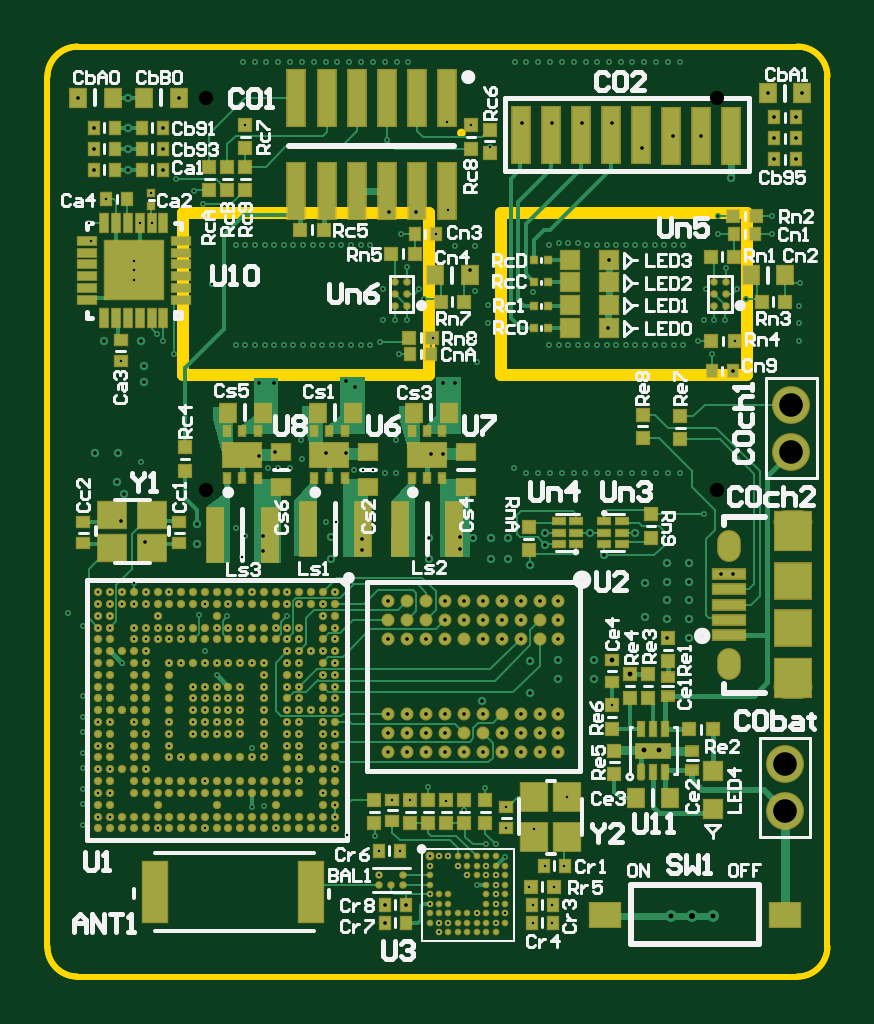
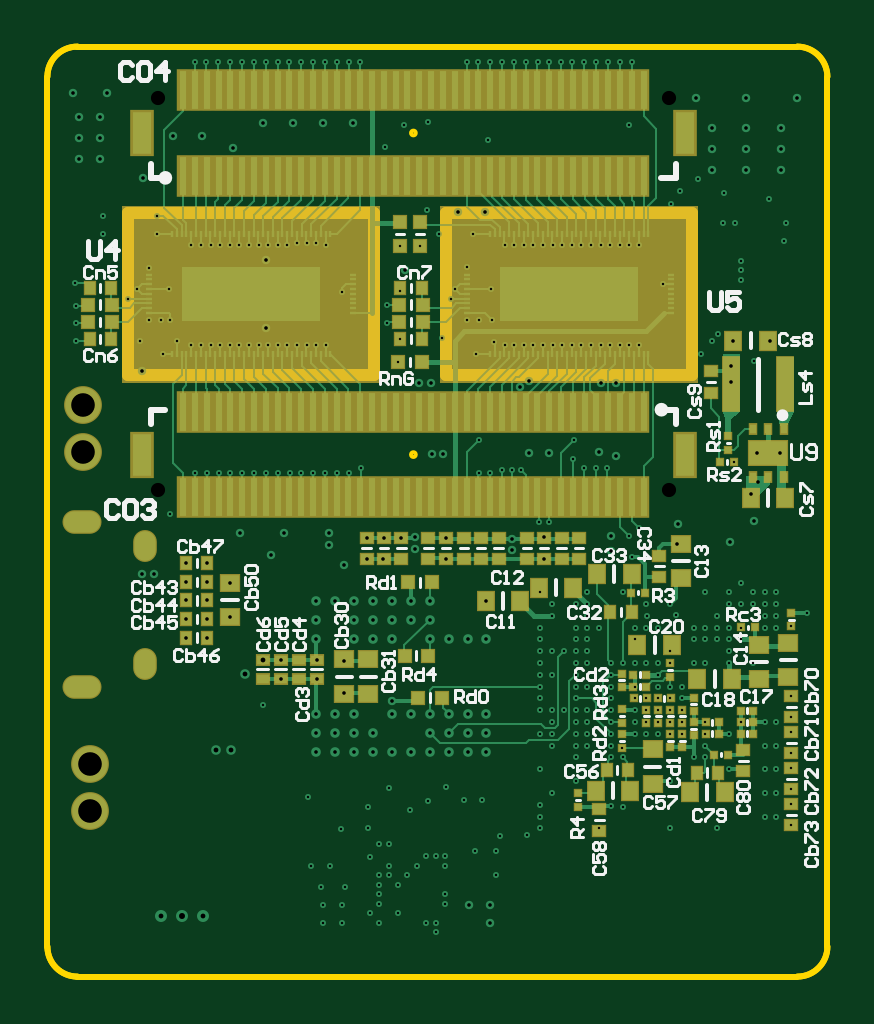
Circuit board: 13 layer files. Board 62.6 x 68.4 mm.
- drill: FlexEMG_v0r0-RoundHoles-NonPlated.TXT (149 bytes)
- drill: FlexEMG_v0r0-RoundHoles-Plated.TXT (7968 bytes)
- drill: FlexEMG_v0r0-SlotHoles-Plated.TXT (316 bytes)
- bottom_copper: FlexEMG_v0r0.GBL (43977 bytes)
- bottom_silk: FlexEMG_v0r0.GBO (25587 bytes)
- paste: FlexEMG_v0r0.GBP (7675 bytes)
- bottom_mask: FlexEMG_v0r0.GBS (11648 bytes)
- outline: FlexEMG_v0r0.GKO (675 bytes)
- outline: FlexEMG_v0r0.GM1 (11769 bytes)
- top_copper: FlexEMG_v0r0.GTL (43148 bytes)
- top_silk: FlexEMG_v0r0.GTO (40679 bytes)
- paste: FlexEMG_v0r0.GTP (16181 bytes)
- top_mask: FlexEMG_v0r0.GTS (16617 bytes)

=== drill: FlexEMG_v0r0-RoundHoles-NonPlated.TXT ===
M48
;Layer_Color=9474304
;FILE_FORMAT=2:5
INCH
;TYPE=NON_PLATED
T8F00S00C0.02362
%
T08
X-0038520Y0003594
Y0069006
X0046520
Y0003594
M30

=== drill: FlexEMG_v0r0-RoundHoles-Plated.TXT (7968 bytes, source omitted) ===
=== drill: FlexEMG_v0r0-SlotHoles-Plated.TXT ===
M48
;Layer_Color=9474304
;FILE_FORMAT=2:5
INCH
;TYPE=PLATED
T5F00S00C0.01968
T6F00S00C0.02165
%
G90
G05
T05
G00X0060571Y-0029280
M15
G01X0058012
M16
G00X0060571Y-0001720
M15
G01X0058012
M16
T06
G00X0048661Y-0025933
M15
G01Y-0024752
M16
G00X0048661Y-0006248
M15
G01Y-0005067
M16
M17
M30

=== bottom_copper: FlexEMG_v0r0.GBL (43977 bytes, source omitted) ===
=== bottom_silk: FlexEMG_v0r0.GBO (25587 bytes, source omitted) ===
=== paste: FlexEMG_v0r0.GBP (7675 bytes, source omitted) ===
=== bottom_mask: FlexEMG_v0r0.GBS (11648 bytes, source omitted) ===
=== outline: FlexEMG_v0r0.GKO ===
G04 Layer_Color=16711935*
%FSLAX25Y25*%
%MOIN*%
G70*
G01*
G75*
%ADD49C,0.01000*%
D49*
X65000Y72500D02*
G03*
X60000Y77500I-5000J0D01*
G01*
X-60000Y77500D02*
G03*
X-65000Y72500I-0J-5000D01*
G01*
Y-72500D02*
G03*
X-60000Y-77500I5000J0D01*
G01*
X60000D02*
G03*
X65000Y-72500I0J5000D01*
G01*
X-60000Y77500D02*
G03*
X-65000Y72500I125J-5125D01*
G01*
X65000Y72500D02*
G03*
X60000Y77500I-5000J0D01*
G01*
X60000Y-77500D02*
G03*
X65000Y-72500I0J5000D01*
G01*
X-65000Y-72500D02*
G03*
X-60000Y-77500I5000J0D01*
G01*
X-60000Y77500D02*
X60000D01*
X65000Y-72500D02*
Y72500D01*
X-60000Y-77500D02*
X60000D01*
X-65000Y-72500D02*
Y72500D01*
M02*

=== outline: FlexEMG_v0r0.GM1 (11769 bytes, source omitted) ===
=== top_copper: FlexEMG_v0r0.GTL (43148 bytes, source omitted) ===
=== top_silk: FlexEMG_v0r0.GTO (40679 bytes, source omitted) ===
=== paste: FlexEMG_v0r0.GTP (16181 bytes, source omitted) ===
=== top_mask: FlexEMG_v0r0.GTS (16617 bytes, source omitted) ===
